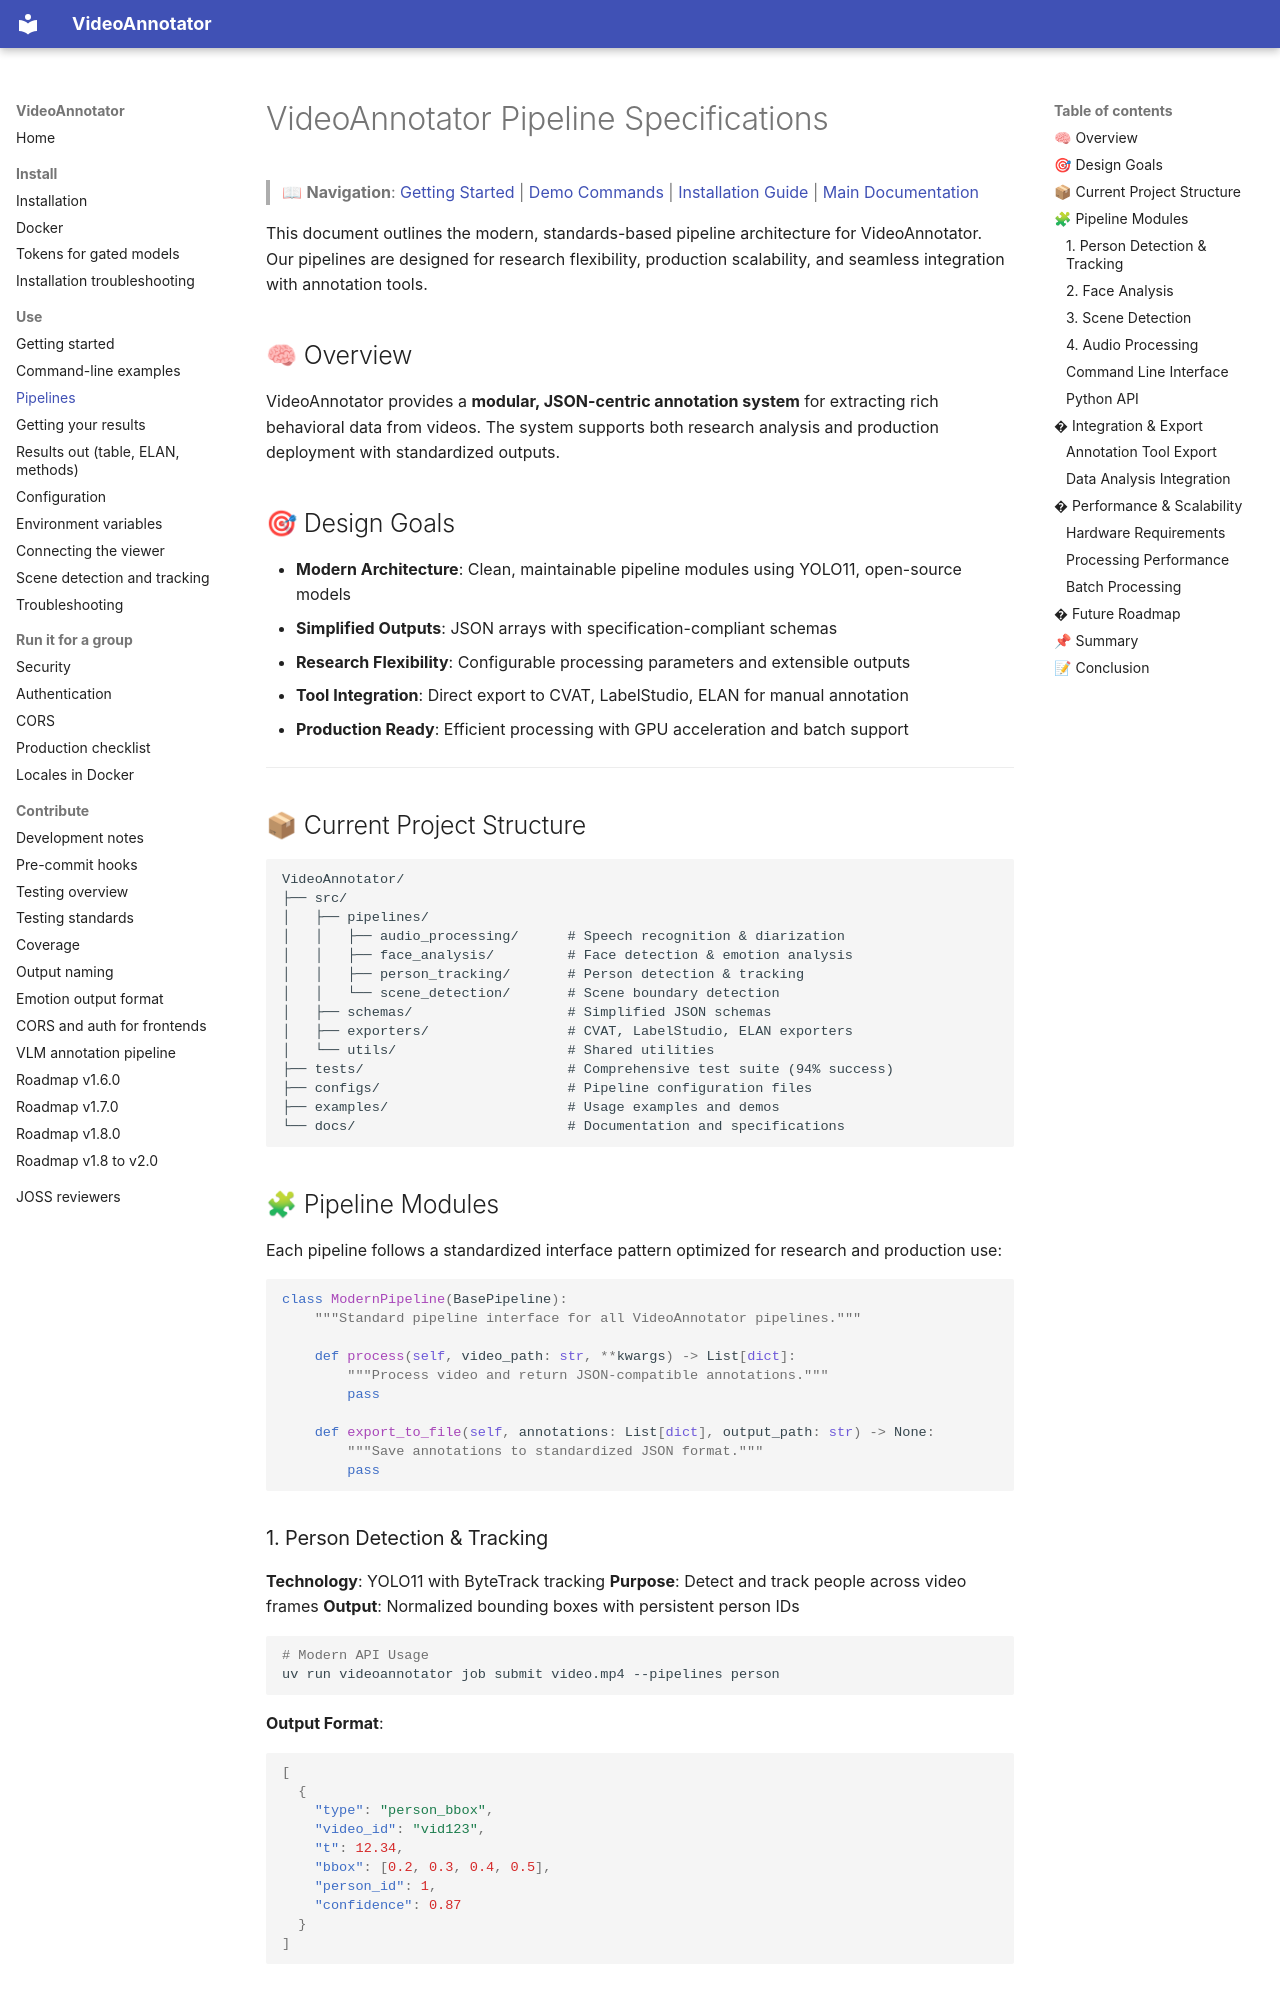

repository: InfantLab/VideoAnnotator · page: usage/pipeline_specs/index.html · generator: mkdocs

# VideoAnnotator Pipeline Specifications

> 📖 **Navigation**: [Getting Started](GETTING_STARTED.md) | [Demo Commands](demo_commands.md) | [Installation Guide](../installation/INSTALLATION.md) | [Main Documentation](../README.md)

This document outlines the modern, standards-based pipeline architecture for VideoAnnotator. Our pipelines are designed for research flexibility, production scalability, and seamless integration with annotation tools.

## 🧠 Overview

VideoAnnotator provides a **modular, JSON-centric annotation system** for extracting rich behavioral data from videos. The system supports both research analysis and production deployment with standardized outputs.

## 🎯 Design Goals

- **Modern Architecture**: Clean, maintainable pipeline modules using YOLO11, open-source models
- **Simplified Outputs**: JSON arrays with specification-compliant schemas
- **Research Flexibility**: Configurable processing parameters and extensible outputs
- **Tool Integration**: Direct export to CVAT, LabelStudio, ELAN for manual annotation
- **Production Ready**: Efficient processing with GPU acceleration and batch support

---

## 📦 Current Project Structure

```plaintext
VideoAnnotator/
├── src/
│   ├── pipelines/
│   │   ├── audio_processing/      # Speech recognition & diarization
│   │   ├── face_analysis/         # Face detection & emotion analysis
│   │   ├── person_tracking/       # Person detection & tracking
│   │   └── scene_detection/       # Scene boundary detection
│   ├── schemas/                   # Simplified JSON schemas
│   ├── exporters/                 # CVAT, LabelStudio, ELAN exporters
│   └── utils/                     # Shared utilities
├── tests/                         # Comprehensive test suite (94% success)
├── configs/                       # Pipeline configuration files
├── examples/                      # Usage examples and demos
└── docs/                          # Documentation and specifications
```

## 🧩 Pipeline Modules

Each pipeline follows a standardized interface pattern optimized for research and production use:

```python
class ModernPipeline(BasePipeline):
    """Standard pipeline interface for all VideoAnnotator pipelines."""

    def process(self, video_path: str, **kwargs) -> List[dict]:
        """Process video and return JSON-compatible annotations."""
        pass

    def export_to_file(self, annotations: List[dict], output_path: str) -> None:
        """Save annotations to standardized JSON format."""
        pass
```
